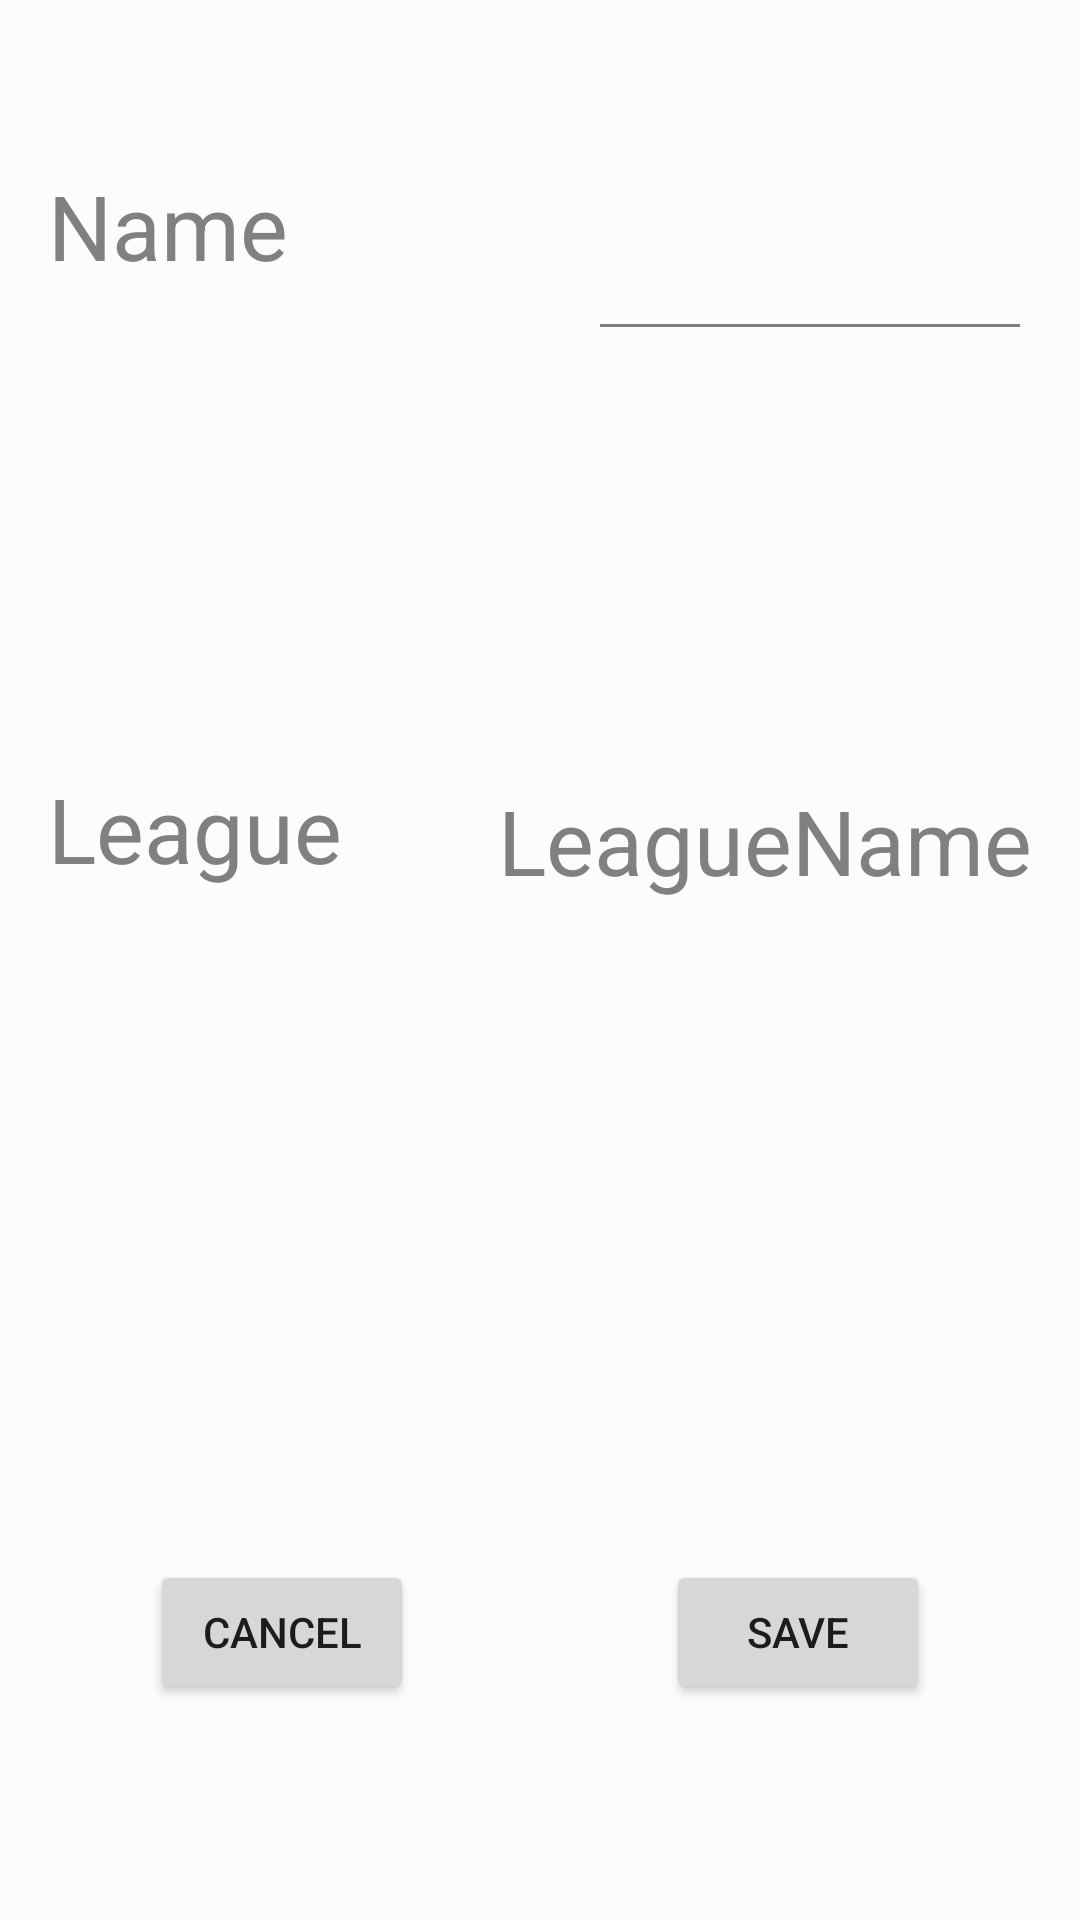

Android layout source for this screen:
<!-- AndroidManifest.xml: application theme AppTheme -->
<!-- res/layout/activity_modify_club.xml -->
<?xml version="1.0" encoding="utf-8"?>
<androidx.constraintlayout.widget.ConstraintLayout xmlns:android="http://schemas.android.com/apk/res/android"
    xmlns:app="http://schemas.android.com/apk/res-auto"
    xmlns:tools="http://schemas.android.com/tools"
    android:layout_width="match_parent"
    android:layout_height="match_parent"
    android:background="?attr/backgroundcolor"
    android:id="@+id/modify_club">

    <TextView
        android:id="@+id/modify_clubName"
        android:layout_width="156dp"
        android:layout_height="47dp"
        android:layout_alignParentTop="true"
        android:layout_marginStart="16dp"
        android:layout_marginLeft="16dp"
        android:layout_marginTop="55dp"
        android:gravity="left"
        android:text="@string/name"
        android:textColor="?attr/textcolor"
        android:textSize="30sp"
        app:layout_constraintStart_toStartOf="parent"
        app:layout_constraintTop_toTopOf="parent" />

    <TextView
        android:id="@+id/modify_clubLeague"
        android:layout_width="147dp"
        android:layout_height="54dp"
        android:layout_alignParentTop="true"
        android:layout_marginStart="16dp"
        android:layout_marginLeft="16dp"
        android:layout_marginTop="256dp"
        android:gravity="left"
        android:text="@string/league"
        android:textColor="?attr/textcolor"
        android:textSize="30sp"
        app:layout_constraintStart_toStartOf="parent"
        app:layout_constraintTop_toTopOf="parent" />

    <EditText
        android:id="@+id/modify_club_name"
        android:layout_width="148dp"
        android:layout_height="67dp"
        android:layout_marginTop="50dp"
        android:layout_marginEnd="16dp"
        android:layout_marginRight="16dp"
        android:backgroundTint="?attr/textcolor"
        android:ems="10"
        android:textColor="?attr/textcolor"
        android:textSize="30sp"
        app:layout_constraintEnd_toEndOf="parent"
        app:layout_constraintTop_toTopOf="parent" />

    <Button
        android:id="@+id/cancel_modify_club"
        android:layout_width="wrap_content"
        android:layout_height="wrap_content"
        android:layout_marginStart="50dp"
        android:layout_marginLeft="50dp"
        android:layout_marginBottom="72dp"
        android:text="@string/cancel"
        app:layout_constraintBottom_toBottomOf="parent"
        app:layout_constraintStart_toStartOf="parent"
        tools:ignore="MissingConstraints" />

    <Button
        android:id="@+id/save_modify_club"
        android:layout_width="wrap_content"
        android:layout_height="wrap_content"
        android:layout_marginStart="147dp"
        android:layout_marginLeft="147dp"
        android:layout_marginEnd="50dp"
        android:layout_marginRight="50dp"
        android:layout_marginBottom="72dp"
        android:text="@string/save"
        app:layout_constraintBottom_toBottomOf="parent"
        app:layout_constraintEnd_toEndOf="parent"
        tools:ignore="MissingConstraints" />

    <TextView
        android:id="@+id/leagueName"
        android:layout_width="wrap_content"
        android:layout_height="wrap_content"
        android:layout_marginTop="260dp"
        android:layout_marginEnd="16dp"
        android:layout_marginRight="16dp"
        app:layout_constraintEnd_toEndOf="parent"
        app:layout_constraintTop_toTopOf="parent"
        android:textColor="?attr/textcolor"
        android:text="LeagueName"
        android:textSize="30sp"
        />
    
</androidx.constraintlayout.widget.ConstraintLayout>
<!-- resources referenced by this layout -->
<resources>
  <string name="cancel">Cancel</string>
  <string name="league">League</string>
  <string name="name">Name</string>
  <string name="save">Save</string>
  <style name="AppTheme" parent="Theme.AppCompat.Light.NoActionBar">
          
          <item name="colorPrimary">@color/colorPrimary</item>
          <item name="colorPrimaryDark">@color/colorPrimaryDark</item>
          <item name="colorAccent">@color/colorAccent</item>
          <item name="backgroundcolor">#fcfcfc</item>
          <item name="cardbackground">#ffffff</item>
          <item name="textcolor">#808080</item>
          <item name="tintcolor">#000000</item>
          <item name="buttoncolor">@color/colorPrimary</item>
          <item name="selectedItem">#8BC34A</item>
          <item name="android:windowAnimationStyle">@style/WindowAnimationTransition</item>
      </style>
  <style name="WindowAnimationTransition">
          <item name="android:windowEnterAnimation">@android:anim/fade_in</item>
          <item name="android:windowExitAnimation">@android:anim/fade_out</item>
      </style>
  <!-- not gathered from this repository: default colours our renderer supplied (Android Studio template values) -->
  <color name="colorPrimary">#FF6200EE</color>
  <color name="colorPrimaryDark">#FF3700B3</color>
  <color name="colorAccent">#FF03DAC5</color>
</resources>
